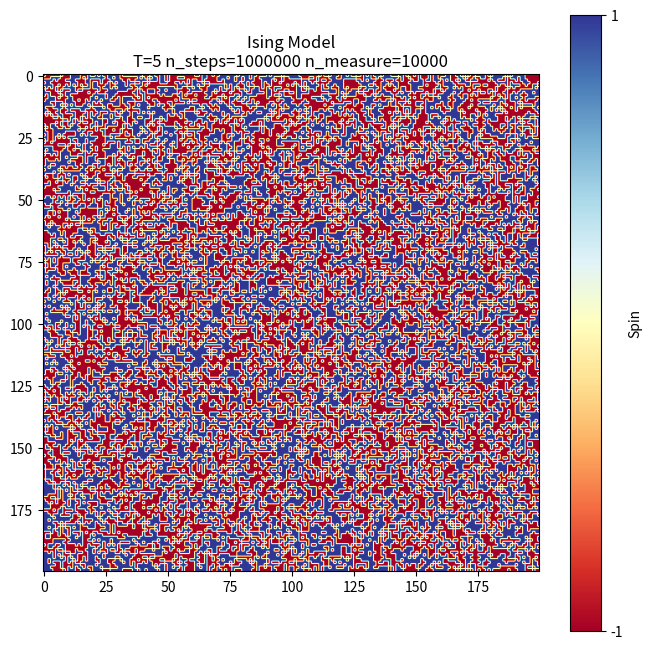
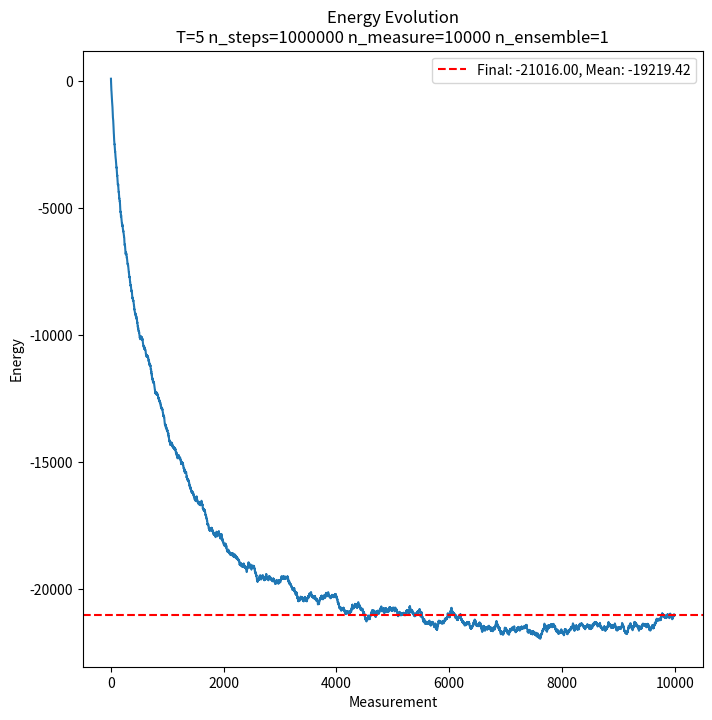
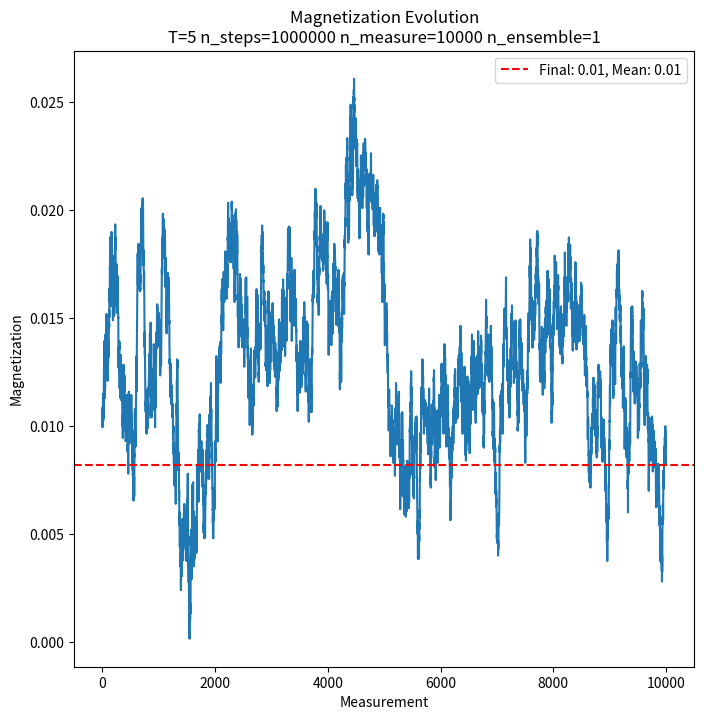

Here is the Python script that generated these plots, in order:
import numpy as np
import matplotlib.pyplot as plt
from tqdm import tqdm

L = 200
T = 5
J = 1
N = L * L
n_steps = 1000000
n_measure = 10000
n_ensemble = 1

S = np.random.choice([-1, 1], (L, L))
right = np.roll(S, -1, axis=0)
left = np.roll(S, 1, axis=0)
up = np.roll(S, -1, axis=1)
down = np.roll(S, 1, axis=1)

boltzmann_factors = {dE: np.exp(-dE / T) for dE in [-8 * J, -4 * J, 0, 4 * J, 8 * J]}


def delta_energy(i, j):
    return 2 * J * S[i, j] * (right[i, j] + left[i, j] + up[i, j] + down[i, j])


def total_energy():
    return -J * np.sum(S * (right + up))


def magnetization():
    return abs(np.sum(S)) / N


def metropolis(n_steps, n_measure):
    """Metropolis algorithm for the Ising model"""
    energies = []
    magnetizations = []
    measure_interval = n_steps // n_measure

    # All random numbers and indices in the whole simulation
    indices = np.random.randint(0, L, size=(n_steps, 2))
    random_numbers = np.random.random(n_steps)

    for step in tqdm(range(n_steps)):
        i, j = indices[step]

        dE = delta_energy(i, j)
        if random_numbers[step] < boltzmann_factors[int(dE)]:
            S[i, j] = -S[i, j]
            # Update neighbors
            right[i, j] = S[(i + 1) % L, j]
            left[i, j] = S[(i - 1) % L, j]
            up[i, j] = S[i, (j + 1) % L]
            down[i, j] = S[i, (j - 1) % L]

        if step % measure_interval == 0:
            energies.append(total_energy())
            magnetizations.append(magnetization())

    return S, energies, magnetizations


# Ensemble average
ensemble_energies = []
ensemble_magnetizations = []

for _ in range(n_ensemble):
    S, energies, magnetizations = metropolis(n_steps=n_steps, n_measure=n_measure)
    ensemble_energies.append(energies)
    ensemble_magnetizations.append(magnetizations)

avg_energies = np.mean(ensemble_energies, axis=0)
avg_magnetizations = np.mean(ensemble_magnetizations, axis=0)

plt.figure(figsize=(8, 8))
plt.imshow(S, cmap="RdYlBu", vmin=-1, vmax=1)
plt.colorbar(ticks=[-1, 1], label="Spin")
plt.title(f"Ising Model\nT={T} n_steps={n_steps} n_measure={n_measure}")
plt.show()

plt.figure(figsize=(8, 8))
plt.plot(avg_energies)
plt.xlabel("Measurement")
plt.ylabel("Energy")
plt.title(
    f"Energy Evolution\nT={T} n_steps={n_steps} n_measure={n_measure} n_ensemble={n_ensemble}"
)
plt.axhline(
    y=avg_energies[-1],
    color="r",
    linestyle="--",
    label=f"Final: {avg_energies[-1]:.2f}, Mean: {np.mean(avg_energies):.2f}",
)
plt.legend()
plt.show()

plt.figure(figsize=(8, 8))
plt.plot(avg_magnetizations)
plt.xlabel("Measurement")
plt.ylabel("Magnetization")
plt.title(
    f"Magnetization Evolution\nT={T} n_steps={n_steps} n_measure={n_measure} n_ensemble={n_ensemble}"
)
plt.axhline(
    y=avg_magnetizations[-1],
    color="r",
    linestyle="--",
    label=f"Final: {avg_magnetizations[-1]:.2f}, Mean: {np.mean(avg_magnetizations):.2f}",
)
plt.legend()
plt.show()
